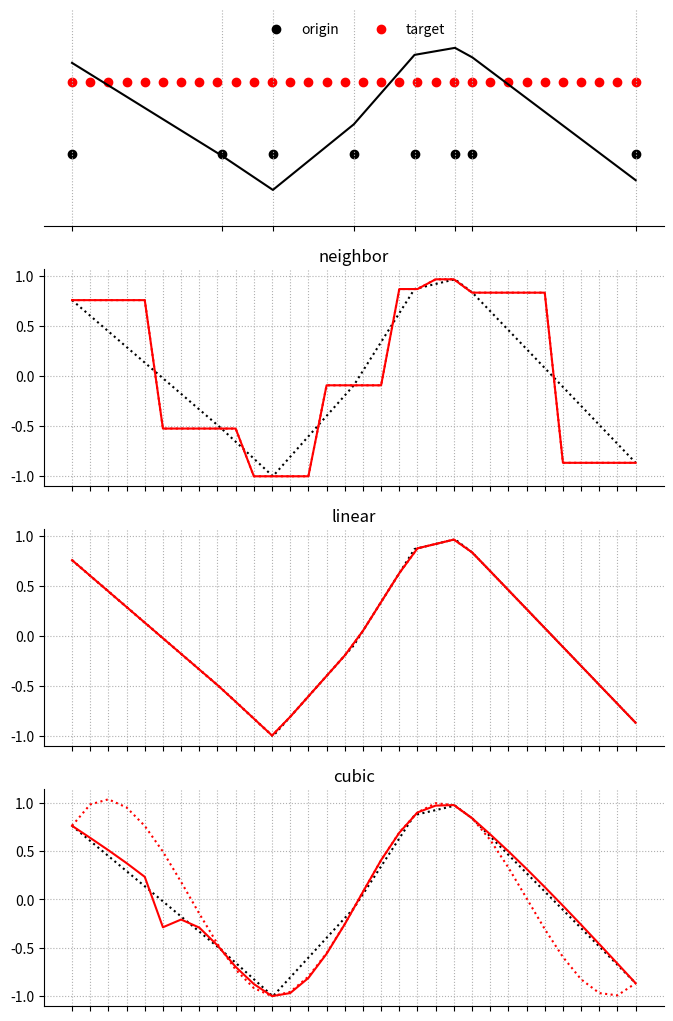

Source code (Python):
import numpy as np
import matplotlib.pyplot as plt
from scipy.interpolate import interp1d

np.set_printoptions(precision=3, suppress=True)


def interp_nearest(x_source, y_source, x_target):
    dist = x_source[:, np.newaxis] - x_target[np.newaxis, :]
    abs_dist = np.abs(dist)
    addr = np.argmin(abs_dist, axis=0)
    y_target = y_source[addr]
    return y_target
    # return np.zeros_like(x_target)


def interp_linear(x_source, y_source, x_target):
    dist = x_source[:, np.newaxis] - x_target[np.newaxis, :]
    dist_lower = np.copy(dist)
    dist_lower[dist < 0] = np.nan

    dist_upper = np.copy(dist)
    dist_upper[dist > 0] = np.nan

    addr_upper = np.nanargmax(dist_upper, axis=0)
    addr_lower = np.nanargmin(dist_lower, axis=0)

    y_1 = y_source[addr_upper]
    y_0 = y_source[addr_lower]

    x_1 = x_source[addr_upper]
    x_0 = x_source[addr_lower]

    A = (y_1 - y_0) / (x_1 - x_0)
    B = (y_0 * x_1 - y_1 * x_0) / (x_1 - x_0)

    y_target = A * x_target + B
    y_target[np.isnan(y_target)] = y_0[np.isnan(y_target)]
    # print(y_target)
    return y_target
    # return np.zeros_like(x_target)


def interp_cubic(x_source, y_source, x_target):
    m = x_source.size
    n = x_source.size - 1

    a = np.copy(y_source)
    b = np.empty(n)
    d = np.empty(n)
    h = np.diff(x_source)

    beta = np.diff(a) / h
    alpha = np.empty(n)
    for i in range(1, n):
        alpha[i] = 3 * (beta[i] - beta[i - 1])

    c = np.empty(m)
    l = np.empty(m)
    mu = np.empty(m)
    z = np.empty(m)

    l[0] = 1
    mu[0] = z[0] = 0

    for i in range(1, n):
        l[i] = 2 * (x_source[i + 1] - x_source[i - 1]) - h[i - 1] * mu[i - 1]
        mu[i] = h[i] / l[i]
        z[i] = (alpha[i] - h[i - 1] * z[i - 1]) / l[i]

    l[n] = 1
    z[n] = c[n] = 0

    for j in range(n - 1, -1, -1):
        c[j] = z[j] - mu[j] * c[j + 1]
        b[j] = beta[j] - (h[j] * (c[j + 1] + 2 * c[j])) / 3
        d[j] = (c[j + 1] - c[j]) / (3 * h[j])

    dist = x_source[:, np.newaxis] - x_target[np.newaxis, :]
    abs_dist = np.abs(dist)
    addr = np.argmin(abs_dist, axis=0)
    addr[addr == n] = n - 1

    y_target = (
        a[addr]
        + b[addr] * (x_target - x_source[addr])
        + c[addr] * (x_target - x_source[addr]) ** 2
        + d[addr] * (x_target - x_source[addr]) ** 3
    )

    return y_target


# Probers
original_prober = np.sort(np.random.uniform(size=8) * np.pi * 4)
target_prober = np.linspace(np.min(original_prober), np.max(original_prober), 32)

# Sampling
original_signal = np.sin(original_prober)

# Out-of-box interpolators
fn = interp1d(original_prober, original_signal, kind="nearest")
fl = interp1d(original_prober, original_signal, kind="linear")
fc = interp1d(original_prober, original_signal, kind="cubic")

# Interpolation
target_signal_fn = fn(target_prober)
target_signal_fl = fl(target_prober)
target_signal_fc = fc(target_prober)

args = (original_prober, original_signal, target_prober)
own_target_signal_fn = interp_nearest(*args)
own_target_signal_fl = interp_linear(*args)
own_target_signal_fc = interp_cubic(*args)

# Store them for plotting
target_signals = [target_signal_fn, target_signal_fl, target_signal_fc]
own_target_signals = [own_target_signal_fn, own_target_signal_fl, own_target_signal_fc]

# Plotting
fig, ax = plt.subplots(4, 1, figsize=(8, 8 * 1.618))

ax[0].scatter(
    original_prober, np.ones_like(original_prober) * -0.5, label="origin", c="black"
)
ax[0].scatter(target_prober, np.ones_like(target_prober) * 0.5, label="target", c="red")
ax[0].plot(original_prober, original_signal, c="black")
ax[0].set_ylim(-1.5, 1.5)
ax[0].legend(frameon=False, loc=9, ncol=2)
ax[0].set_yticks([])
ax[0].set_xticks(original_prober)
ax[0].set_xticklabels([])
ax[0].spines["top"].set_visible(False)
ax[0].spines["right"].set_visible(False)
ax[0].spines["left"].set_visible(False)
ax[0].grid(ls=":")


for i, (target_signal, own_target_signal) in enumerate(
    zip(target_signals, own_target_signals)
):
    ax[1 + i].plot(original_prober, original_signal, c="black", ls=":")
    ax[1 + i].plot(target_prober, target_signal, "red", ls=":")
    ax[1 + i].plot(target_prober, own_target_signal, "red")
    ax[1 + i].grid(ls=":")
    ax[1 + i].set_xticks(target_prober)
    ax[1 + i].set_xticklabels([])
    ax[1 + i].spines["top"].set_visible(False)
    ax[1 + i].spines["right"].set_visible(False)

ax[1].set_title("neighbor")
ax[2].set_title("linear")
ax[3].set_title("cubic")

plt.savefig("foo.png")
